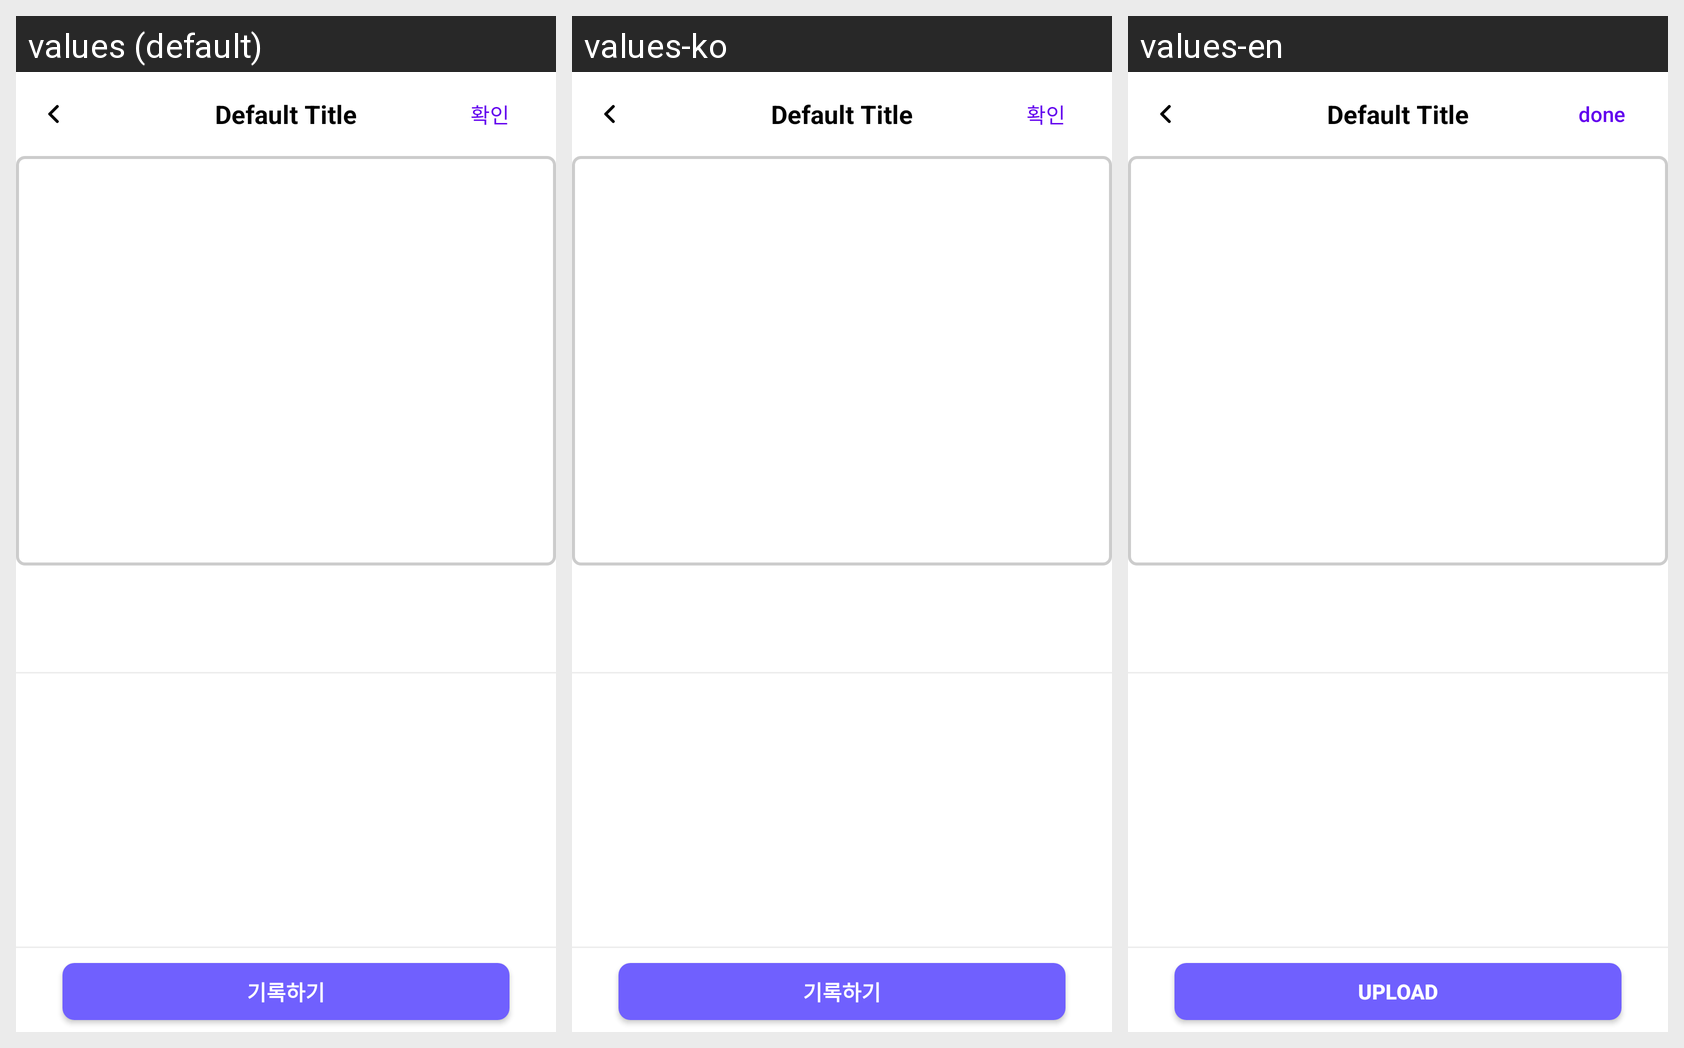

This grid shows one Android layout under several languages. Give, for every string resource on the screen, its name, the default text and each shown locale's text.
Android screen res/layout/fragment_new_mission_details.xml rendered under 3 locales, left to right: values (default), values-ko, values-en. Device: Nexus 5 (rendered at 1080×1920; each locale shown at half size, 540×960, under a caption strip naming it); theme Theme.HuMate.
Strings drawn on this screen, with the default value and each locale's value (text and hints the layout hard-codes, and strings that could not be matched under every locale, appear in the picture but are not listed):

mission_record
  values: 기록하기
  values-ko: 기록하기
  values-en: upload

done
  values: 확인
  values-ko: 확인
  values-en: done
